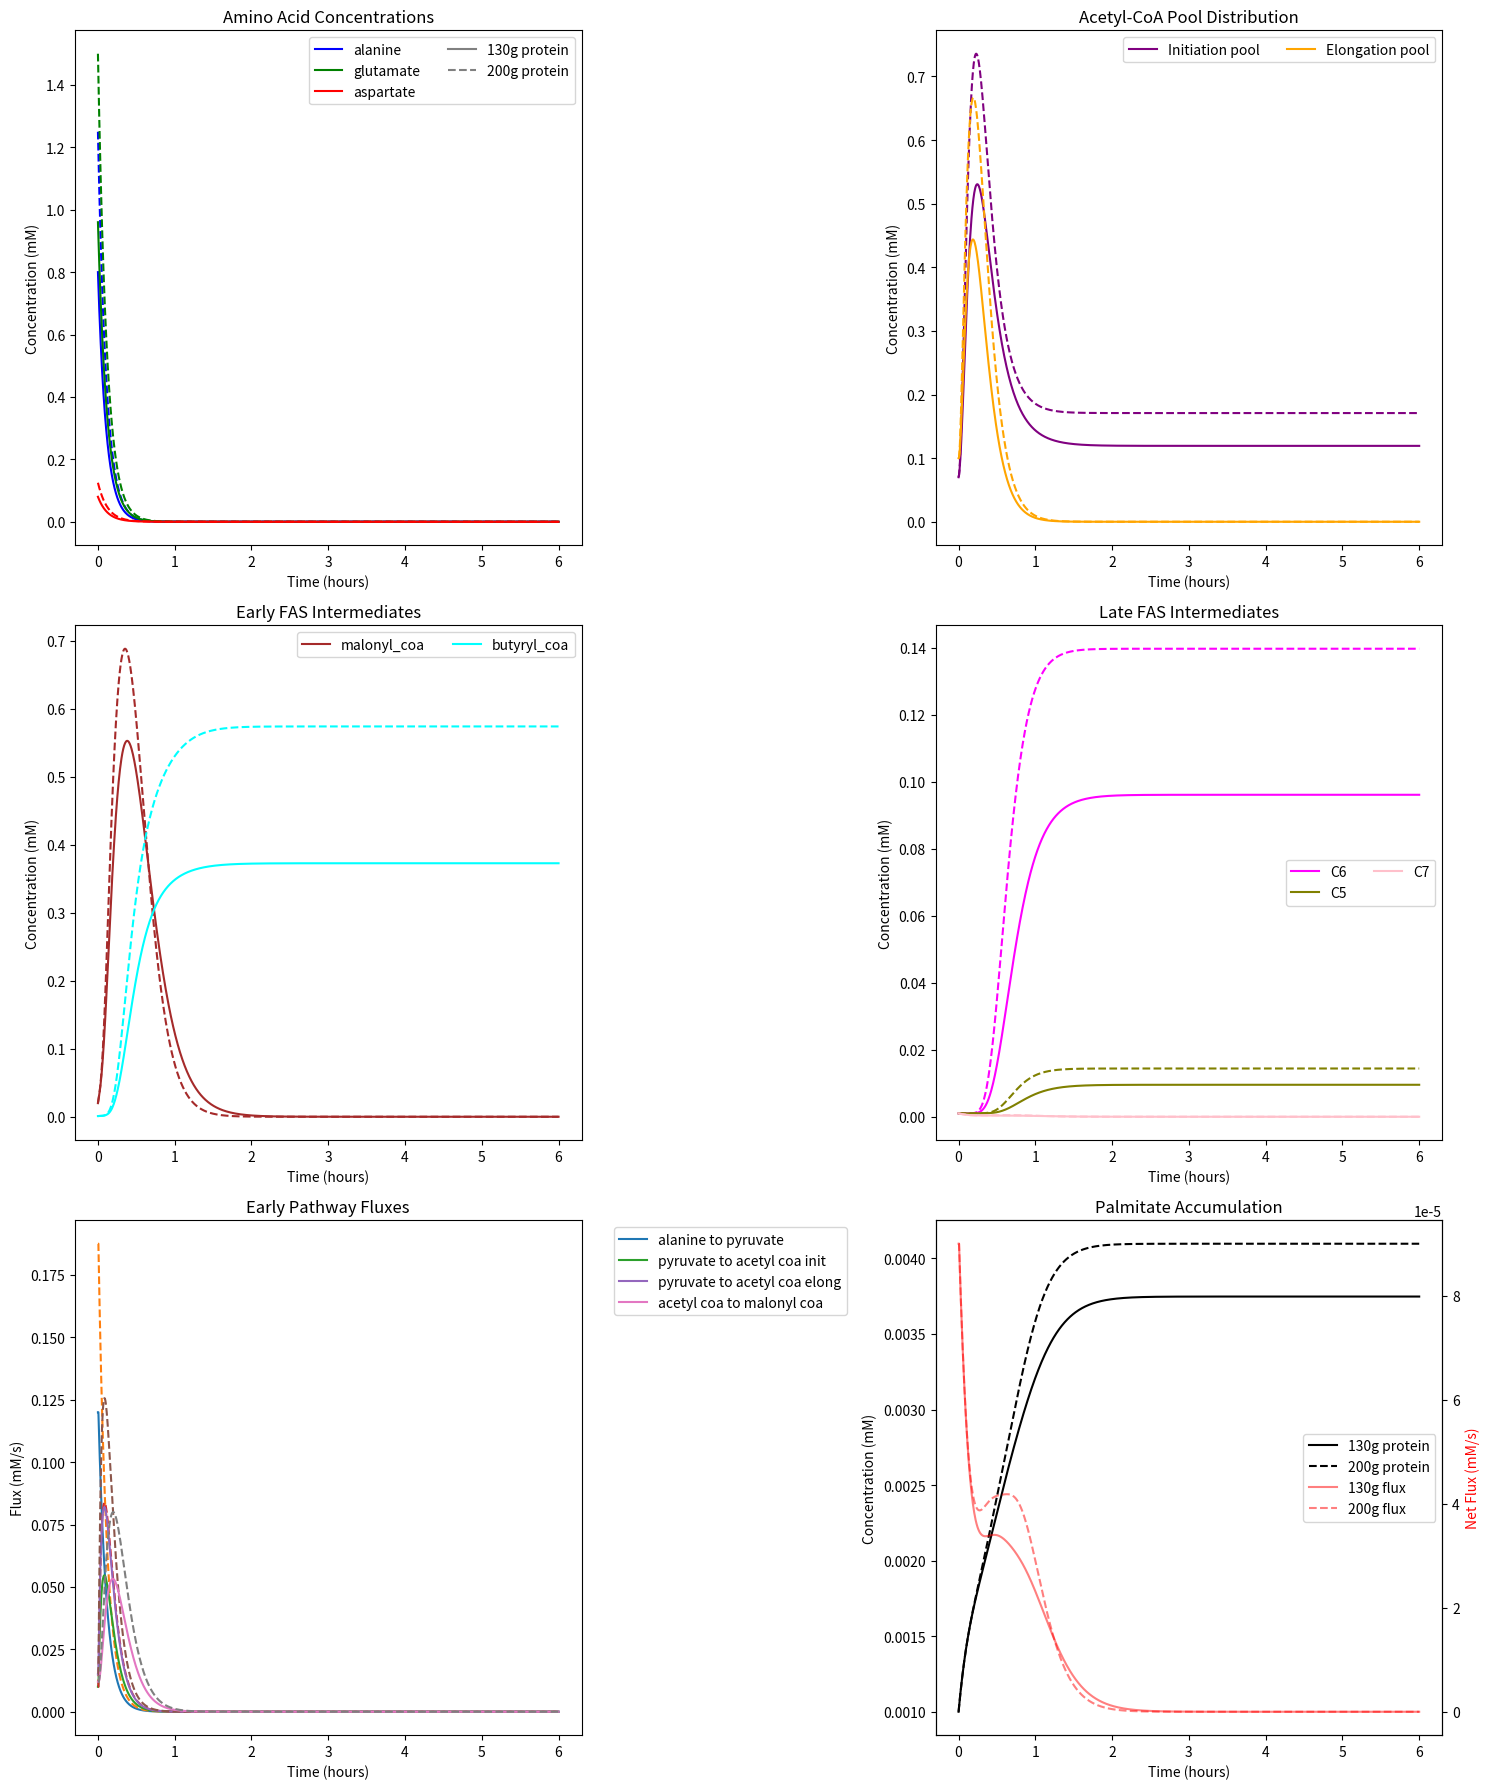

The matplotlib source for this figure:
import numpy as np
from dataclasses import dataclass
from typing import Dict, List
import matplotlib.pyplot as plt

@dataclass
class Metabolite:
    """Class to represent a metabolite in the network"""
    name: str
    concentration: float  # mM

@dataclass
class Reaction:
    """Class to represent a metabolic reaction"""
    name: str
    substrates: List[Metabolite]
    products: List[Metabolite]
    rate_constant: float  # per second

class MetabolicNetwork:
    def __init__(self):
        # Initialize metabolites
        self.metabolites = {
            # Amino acids (portal vein concentrations)
            'alanine': Metabolite('alanine', 0.0),
            'glutamate': Metabolite('glutamate', 0.0),
            'aspartate': Metabolite('aspartate', 0.0),
            
            # Early intermediates with branched acetyl-CoA pools
            'pyruvate': Metabolite('pyruvate', 0.0),
            'acetyl_coa_init': Metabolite('acetyl_coa_init', 0.0),    # For chain initiation
            'acetyl_coa_elong': Metabolite('acetyl_coa_elong', 0.0),  # For malonyl-CoA formation
            
            # Lipogenesis intermediates
            'malonyl_coa': Metabolite('malonyl_coa', 0.0),
            'acetoacetyl_coa': Metabolite('acetoacetyl_coa', 0.0),    # C4
            'butyryl_coa': Metabolite('butyryl_coa', 0.0),            # C4
            'hexanoyl_coa': Metabolite('hexanoyl_coa', 0.0),          # C6
            'octanoyl_coa': Metabolite('octanoyl_coa', 0.0),          # C8
            'decanoyl_coa': Metabolite('decanoyl_coa', 0.0),          # C10
            'lauroyl_coa': Metabolite('lauroyl_coa', 0.0),            # C12
            'myristoyl_coa': Metabolite('myristoyl_coa', 0.0),        # C14
            'palmitoyl_coa': Metabolite('palmitoyl_coa', 0.0),        # C16
            'palmitate': Metabolite('palmitate', 0.0)                  # Free fatty acid
        }
        
        # Define reactions
        self.reactions = [
            # Amino acid catabolism
            Reaction('alanine_to_pyruvate',
                    [self.metabolites['alanine']],
                    [self.metabolites['pyruvate']],
                    0.15),  # Liver-specific rate
            
            Reaction('glutamate_to_pyruvate',
                    [self.metabolites['glutamate']],
                    [self.metabolites['pyruvate']],
                    0.14),
            
            Reaction('aspartate_to_pyruvate',
                    [self.metabolites['aspartate']],
                    [self.metabolites['pyruvate']],
                    0.13),
            
            # Branched acetyl-CoA formation
            Reaction('pyruvate_to_acetyl_coa_init',
                    [self.metabolites['pyruvate']],
                    [self.metabolites['acetyl_coa_init']],
                    0.10),  # 40% to initiation
            
            Reaction('pyruvate_to_acetyl_coa_elong',
                    [self.metabolites['pyruvate']],
                    [self.metabolites['acetyl_coa_elong']],
                    0.15),  # 60% to elongation
            
            # Malonyl-CoA formation
            Reaction('acetyl_coa_to_malonyl_coa',
                    [self.metabolites['acetyl_coa_elong']],
                    [self.metabolites['malonyl_coa']],
                    0.12),
            
            # Fatty acid synthesis steps
            Reaction('initial_condensation',
                    [self.metabolites['acetyl_coa_init'], self.metabolites['malonyl_coa']],
                    [self.metabolites['acetoacetyl_coa']],
                    0.10),
            
            Reaction('acetoacetyl_to_butyryl',
                    [self.metabolites['acetoacetyl_coa']],
                    [self.metabolites['butyryl_coa']],
                    0.09),
            
            Reaction('butyryl_to_hexanoyl',
                    [self.metabolites['butyryl_coa'], self.metabolites['malonyl_coa']],
                    [self.metabolites['hexanoyl_coa']],
                    0.085),
            
            Reaction('hexanoyl_to_octanoyl',
                    [self.metabolites['hexanoyl_coa'], self.metabolites['malonyl_coa']],
                    [self.metabolites['octanoyl_coa']],
                    0.08),
            
            Reaction('octanoyl_to_decanoyl',
                    [self.metabolites['octanoyl_coa'], self.metabolites['malonyl_coa']],
                    [self.metabolites['decanoyl_coa']],
                    0.075),
            
            Reaction('decanoyl_to_lauroyl',
                    [self.metabolites['decanoyl_coa'], self.metabolites['malonyl_coa']],
                    [self.metabolites['lauroyl_coa']],
                    0.07),
            
            Reaction('lauroyl_to_myristoyl',
                    [self.metabolites['lauroyl_coa'], self.metabolites['malonyl_coa']],
                    [self.metabolites['myristoyl_coa']],
                    0.065),
            
            Reaction('myristoyl_to_palmitoyl',
                    [self.metabolites['myristoyl_coa'], self.metabolites['malonyl_coa']],
                    [self.metabolites['palmitoyl_coa']],
                    0.06),
            
            Reaction('palmitoyl_to_palmitate',
                    [self.metabolites['palmitoyl_coa']],
                    [self.metabolites['palmitate']],
                    0.09)
        ]
        
        # Initialize history tracking
        self.time_points = []
        self.concentration_history = {met: [] for met in self.metabolites}
        self.flux_history = {rxn.name: [] for rxn in self.reactions}

    def set_initial_concentrations(self, scenario: str):
        """Set initial concentrations based on scenario"""
        # Define default initial concentrations
        initial_concentrations = {
            # Base intermediates
            'pyruvate': 0.1,
            'acetyl_coa_init': 0.07,    # 40% of total acetyl-CoA
            'acetyl_coa_elong': 0.10,   # 60% of total acetyl-CoA
            'malonyl_coa': 0.02,
            
            # FAS intermediates
            'acetoacetyl_coa': 0.001,
            'butyryl_coa': 0.001,
            'hexanoyl_coa': 0.001,
            'octanoyl_coa': 0.001,
            'decanoyl_coa': 0.001,
            'lauroyl_coa': 0.001,
            'myristoyl_coa': 0.001,
            'palmitoyl_coa': 0.001,
            'palmitate': 0.001
        }
        
        if scenario == "smm_based":  # 130g protein intake
            # Add amino acid concentrations for SMM-based scenario
            initial_concentrations.update({
                'alanine': 0.8,      # ~1.6x normal (0.5 mM baseline)
                'glutamate': 0.96,   # ~1.6x normal (0.6 mM baseline)
                'aspartate': 0.08,   # ~1.6x normal (0.05 mM baseline)
            })
        elif scenario == "conventional":  # 200g protein intake
            # Add amino acid concentrations for conventional scenario
            initial_concentrations.update({
                'alanine': 1.25,     # ~2.5x normal
                'glutamate': 1.5,    # ~2.5x normal
                'aspartate': 0.125,  # ~2.5x normal
            })
        else:
            raise ValueError(f"Unknown scenario: {scenario}")
        
        # Set all concentrations
        for met_name, conc in initial_concentrations.items():
            self.metabolites[met_name].concentration = conc

    def calculate_flux(self, reaction: Reaction) -> float:
        """Calculate reaction flux based on mass action kinetics"""
        flux = reaction.rate_constant
        for substrate in reaction.substrates:
            flux *= substrate.concentration
        return flux

    def get_flux_distribution(self) -> Dict[str, float]:
        """Calculate current flux distribution"""
        return {rxn.name: self.calculate_flux(rxn) for rxn in self.reactions}

    def simulate(self, time_points: np.ndarray):
        """Run the simulation with flux tracking"""
        self.time_points = time_points
        dt = time_points[1] - time_points[0]
        
        # Record initial concentrations and fluxes
        for met_name, met in self.metabolites.items():
            self.concentration_history[met_name].append(met.concentration)
        
        fluxes = self.get_flux_distribution()
        for rxn_name, flux in fluxes.items():
            self.flux_history[rxn_name].append(flux)
        
        # Simulate
        for t in time_points[1:]:
            # Calculate all fluxes
            fluxes = self.get_flux_distribution()
            
            # Store fluxes
            for rxn_name, flux in fluxes.items():
                self.flux_history[rxn_name].append(flux)
            
            # Update concentrations
            for met_name, met in self.metabolites.items():
                delta_conc = 0
                for rxn in self.reactions:
                    flux = fluxes[rxn.name]
                    if met in rxn.products:
                        delta_conc += flux
                    if met in rxn.substrates:
                        delta_conc -= flux
                
                met.concentration += delta_conc * dt
                self.concentration_history[met_name].append(met.concentration)

def run_comparison():
    """Run and visualize the comparison between scenarios"""
    # Create time points (6 hours = 360 minutes)
    t = np.linspace(0, 360, 1000)
    
    # Run simulations
    network_smm = MetabolicNetwork()
    network_smm.set_initial_concentrations("smm_based")
    network_smm.simulate(t)
    
    network_conv = MetabolicNetwork()
    network_conv.set_initial_concentrations("conventional")
    network_conv.simulate(t)
    
    # Create plots (3x2 grid)
    fig, axes = plt.subplots(3, 2, figsize=(15, 18))
    
    # Define colors for metabolites
    color_dict = {
        'alanine': 'blue',
        'glutamate': 'green',
        'aspartate': 'red',
        'acetyl_coa_init': 'purple',
        'acetyl_coa_elong': 'orange',
        'malonyl_coa': 'brown',
        'butyryl_coa': 'cyan',
        'octanoyl_coa': 'magenta',
        'lauroyl_coa': 'olive',
        'palmitoyl_coa': 'pink',
        'palmitate': 'black'
    }
    
    # 1. Amino Acids Plot
    for met_name in ['alanine', 'glutamate', 'aspartate']:
        color = color_dict[met_name]
        axes[0,0].plot(t/60, network_smm.concentration_history[met_name], 
                      label=met_name, color=color)
        axes[0,0].plot(t/60, network_conv.concentration_history[met_name], 
                      linestyle='--', color=color)
    axes[0,0].set_title('Amino Acid Concentrations')
    axes[0,0].set_xlabel('Time (hours)')
    axes[0,0].set_ylabel('Concentration (mM)')
    axes[0,0].plot([], [], color='gray', label='130g protein', linestyle='-')
    axes[0,0].plot([], [], color='gray', label='200g protein', linestyle='--')
    axes[0,0].legend(ncol=2)
    
    # 2. Acetyl-CoA Branching
    for met_name in ['acetyl_coa_init', 'acetyl_coa_elong']:
        color = color_dict[met_name]
        label = 'Initiation' if 'init' in met_name else 'Elongation'
        axes[0,1].plot(t/60, network_smm.concentration_history[met_name], 
                      label=f'{label} pool', color=color)
        axes[0,1].plot(t/60, network_conv.concentration_history[met_name], 
                      linestyle='--', color=color)
    axes[0,1].set_title('Acetyl-CoA Pool Distribution')
    axes[0,1].set_xlabel('Time (hours)')
    axes[0,1].set_ylabel('Concentration (mM)')
    axes[0,1].legend(ncol=2)
    
    # 3. Early FAS Intermediates
    early_fas = ['malonyl_coa', 'butyryl_coa']
    for met_name in early_fas:
        color = color_dict[met_name]
        axes[1,0].plot(t/60, network_smm.concentration_history[met_name], 
                      label=met_name, color=color)
        axes[1,0].plot(t/60, network_conv.concentration_history[met_name], 
                      linestyle='--', color=color)
    axes[1,0].set_title('Early FAS Intermediates')
    axes[1,0].set_xlabel('Time (hours)')
    axes[1,0].set_ylabel('Concentration (mM)')
    axes[1,0].legend(ncol=2)
    
    # 4. Late FAS Intermediates
    late_fas = ['octanoyl_coa', 'lauroyl_coa', 'palmitoyl_coa']
    for met_name in late_fas:
        color = color_dict[met_name]
        carbon_num = len(met_name.split("_")[0]) - 2  # Convert name to carbon number
        label = f'C{carbon_num}'
        axes[1,1].plot(t/60, network_smm.concentration_history[met_name], 
                      label=label, color=color)
        axes[1,1].plot(t/60, network_conv.concentration_history[met_name], 
                      linestyle='--', color=color)
    axes[1,1].set_title('Late FAS Intermediates')
    axes[1,1].set_xlabel('Time (hours)')
    axes[1,1].set_ylabel('Concentration (mM)')
    axes[1,1].legend(ncol=2)
    
    # 5. Pathway Fluxes - Early Steps
    early_reactions = ['alanine_to_pyruvate', 'pyruvate_to_acetyl_coa_init', 
                      'pyruvate_to_acetyl_coa_elong', 'acetyl_coa_to_malonyl_coa']
    for rxn_name in early_reactions:
        axes[2,0].plot(t/60, network_smm.flux_history[rxn_name], 
                      label=rxn_name.replace('_', ' '))
        axes[2,0].plot(t/60, network_conv.flux_history[rxn_name], 
                      linestyle='--')
    axes[2,0].set_title('Early Pathway Fluxes')
    axes[2,0].set_xlabel('Time (hours)')
    axes[2,0].set_ylabel('Flux (mM/s)')
    axes[2,0].legend(bbox_to_anchor=(1.05, 1), loc='upper left')
    
    # 6. Final Product Accumulation and Net Flux
    # Plot palmitate concentration
    ax_palm = axes[2,1]
    color = color_dict['palmitate']
    ax_palm.plot(t/60, network_smm.concentration_history['palmitate'], 
                label='130g protein', color=color)
    ax_palm.plot(t/60, network_conv.concentration_history['palmitate'], 
                label='200g protein', linestyle='--', color=color)
    ax_palm.set_title('Palmitate Accumulation')
    ax_palm.set_xlabel('Time (hours)')
    ax_palm.set_ylabel('Concentration (mM)', color=color)
    
    # Add net flux to same plot with secondary y-axis
    ax_flux = ax_palm.twinx()
    flux_color = 'red'
    ax_flux.plot(t/60, network_smm.flux_history['palmitoyl_to_palmitate'], 
                label='130g flux', color=flux_color, alpha=0.5)
    ax_flux.plot(t/60, network_conv.flux_history['palmitoyl_to_palmitate'], 
                label='200g flux', linestyle='--', color=flux_color, alpha=0.5)
    ax_flux.set_ylabel('Net Flux (mM/s)', color=flux_color)
    
    # Combine legends
    lines_palm, labels_palm = ax_palm.get_legend_handles_labels()
    lines_flux, labels_flux = ax_flux.get_legend_handles_labels()
    ax_palm.legend(lines_palm + lines_flux, labels_palm + labels_flux, loc='center right')
    
    plt.tight_layout()
    plt.show()

if __name__ == "__main__":
    run_comparison()